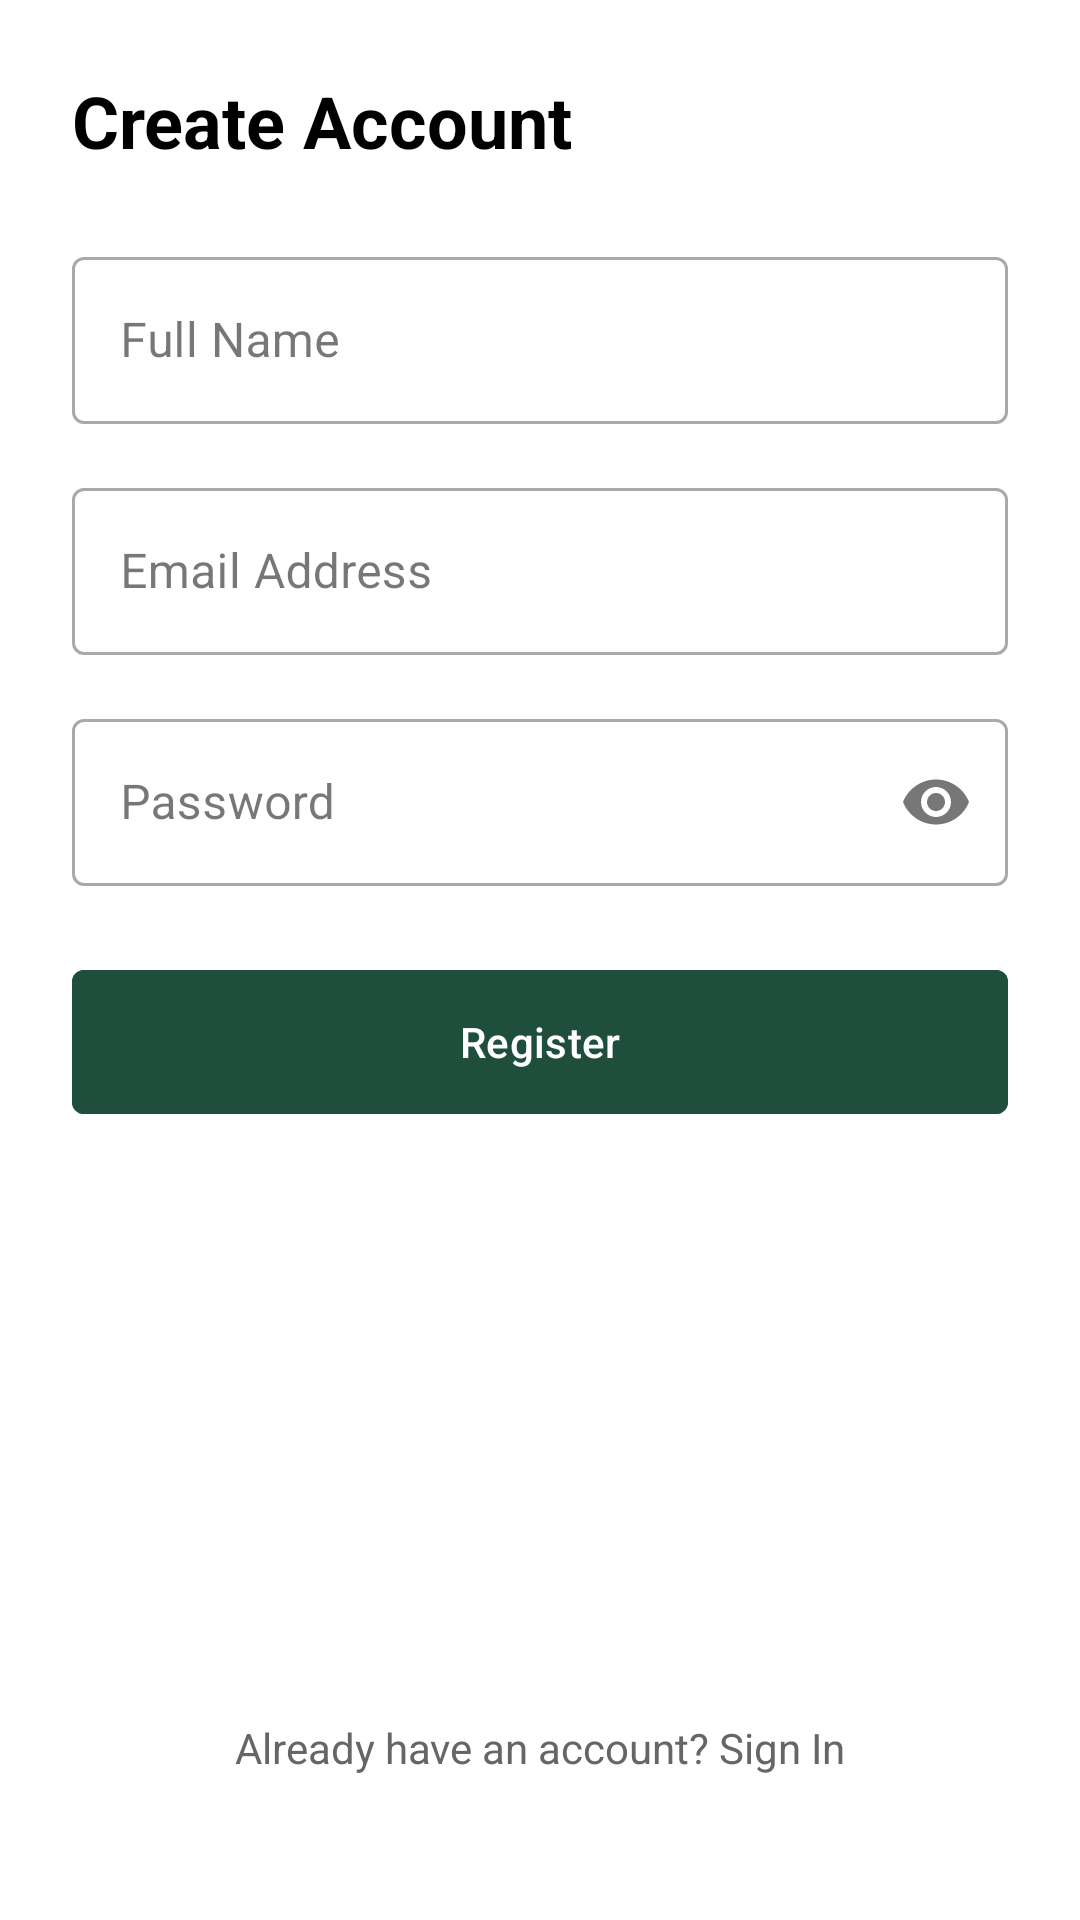

Write the Android layout XML for this screen, with the resource values it uses.
<!-- AndroidManifest.xml: application theme Theme.Thriftbooks -->
<!-- res/layout/fragment_register.xml -->
<?xml version="1.0" encoding="utf-8"?>
<androidx.constraintlayout.widget.ConstraintLayout xmlns:android="http://schemas.android.com/apk/res/android"
    xmlns:app="http://schemas.android.com/apk/res-auto"
    android:layout_width="match_parent"
    android:layout_height="match_parent"
    android:padding="24dp"
    android:background="@color/white">

    <TextView
        android:id="@+id/tvRegisterTitle"
        android:layout_width="wrap_content"
        android:layout_height="wrap_content"
        android:text="Create Account"
        android:textColor="@color/black"
        android:textSize="24sp"
        android:textStyle="bold"
        app:layout_constraintStart_toStartOf="parent"
        app:layout_constraintTop_toTopOf="parent" />

    <com.google.android.material.textfield.TextInputLayout
        android:id="@+id/nameLayout"
        style="@style/Widget.MaterialComponents.TextInputLayout.OutlinedBox"
        android:layout_width="match_parent"
        android:layout_height="wrap_content"
        android:layout_marginTop="24dp"
        android:hint="Full Name"
        app:layout_constraintTop_toBottomOf="@id/tvRegisterTitle">

        <com.google.android.material.textfield.TextInputEditText
            android:id="@+id/etName"
            android:layout_width="match_parent"
            android:layout_height="wrap_content"
            android:inputType="textPersonName" />
    </com.google.android.material.textfield.TextInputLayout>

    <com.google.android.material.textfield.TextInputLayout
        android:id="@+id/emailLayout"
        style="@style/Widget.MaterialComponents.TextInputLayout.OutlinedBox"
        android:layout_width="match_parent"
        android:layout_height="wrap_content"
        android:layout_marginTop="16dp"
        android:hint="Email Address"
        app:layout_constraintTop_toBottomOf="@id/nameLayout">

        <com.google.android.material.textfield.TextInputEditText
            android:id="@+id/etEmail"
            android:layout_width="match_parent"
            android:layout_height="wrap_content"
            android:inputType="textEmailAddress" />
    </com.google.android.material.textfield.TextInputLayout>

    <com.google.android.material.textfield.TextInputLayout
        android:id="@+id/passwordLayout"
        style="@style/Widget.MaterialComponents.TextInputLayout.OutlinedBox"
        android:layout_width="match_parent"
        android:layout_height="wrap_content"
        android:layout_marginTop="16dp"
        android:hint="Password"
        app:endIconMode="password_toggle"
        app:layout_constraintTop_toBottomOf="@id/emailLayout">

        <com.google.android.material.textfield.TextInputEditText
            android:id="@+id/etPassword"
            android:layout_width="match_parent"
            android:layout_height="wrap_content"
            android:inputType="textPassword" />
    </com.google.android.material.textfield.TextInputLayout>

    <com.google.android.material.button.MaterialButton
        android:id="@+id/btnRegister"
        android:layout_width="match_parent"
        android:layout_height="56dp"
        android:layout_marginTop="24dp"
        android:backgroundTint="@color/thrift_green"
        android:text="Register"
        android:textAllCaps="false"
        app:cornerRadius="4dp"
        app:layout_constraintTop_toBottomOf="@id/passwordLayout" />

    <TextView
        android:id="@+id/tvLogin"
        android:layout_width="wrap_content"
        android:layout_height="wrap_content"
        android:layout_marginBottom="24dp"
        android:text="Already have an account? Sign In"
        android:textColor="@color/thrift_text_gray"
        app:layout_constraintBottom_toBottomOf="parent"
        app:layout_constraintEnd_toEndOf="parent"
        app:layout_constraintStart_toStartOf="parent" />

</androidx.constraintlayout.widget.ConstraintLayout>
<!-- resources referenced by this layout -->
<resources>
  <color name="black">#FF000000</color>
  <color name="thrift_green">#1F4E3D</color>
  <color name="thrift_text_gray">#666666</color>
  <color name="white">#FFFFFFFF</color>
  <style name="Theme.Thriftbooks" parent="Base.Theme.Thriftbooks" />
  <style name="Base.Theme.Thriftbooks" parent="Theme.Material3.DayNight.NoActionBar">
          
          
      </style>
</resources>
